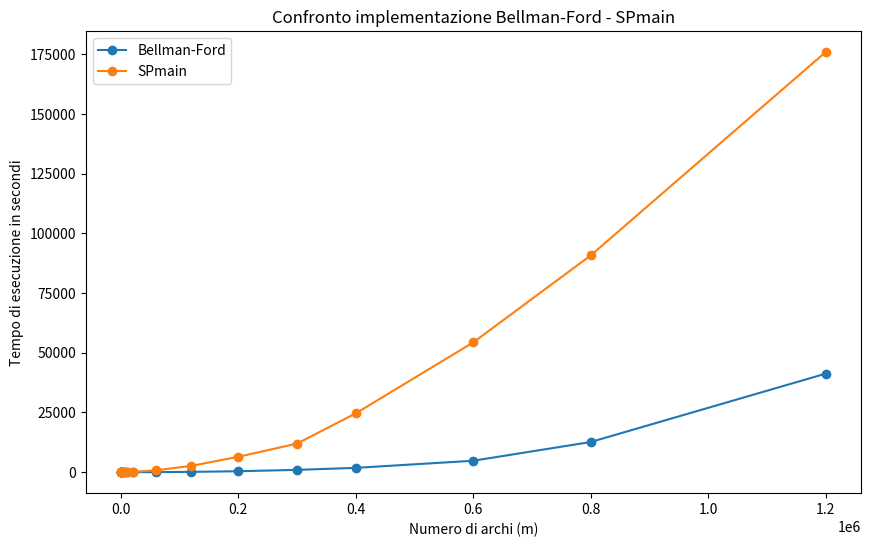

Write Python code to recreate this figure.
import matplotlib.pyplot as plt

# Definisci i tuoi punti qui. Per esempio, ho definito due serie di punti.
x1 = [20, 100, 200, 600, 1200, 2000, 5000, 10000, 20000, 60000, 120000, 200000, 300000, 400000, 600000, 800000, 1200000]
y1 = [0.004, 0.005, 0.004, 0.007, 0.013, 0.042, 0.173, 0.714, 2.62, 24.5, 121.4, 387.1, 958.9, 1800.0, 4781, 12624, 41220]

x2 = [20, 100, 200, 600, 1200, 2000, 5000, 10000, 20000, 60000, 120000, 200000, 300000, 400000, 600000, 800000, 1200000]
y2 = [0.016, 0.075, 0.203, 0.863, 2.343, 4.545, 16.498, 48.778, 130.16, 787.8, 2654.6, 6440.3, 11973.2, 24641.5, 54332, 90746, 175843]

# Crea il grafico
plt.figure(figsize=(10, 6))

# Disegna i punti uniti da segmenti
plt.plot(x1, y1, '-o', label='Bellman-Ford')
plt.plot(x2, y2, '-o', label='SPmain')

# Aggiungi titolo e etichette
plt.title('Confronto implementazione Bellman-Ford - SPmain')
plt.xlabel('Numero di archi (m)')
plt.ylabel('Tempo di esecuzione in secondi')

# Mostra la legenda
plt.legend()

plt.savefig('pltSparsePunti.png')

# Mostra il grafico
#plt.show()
